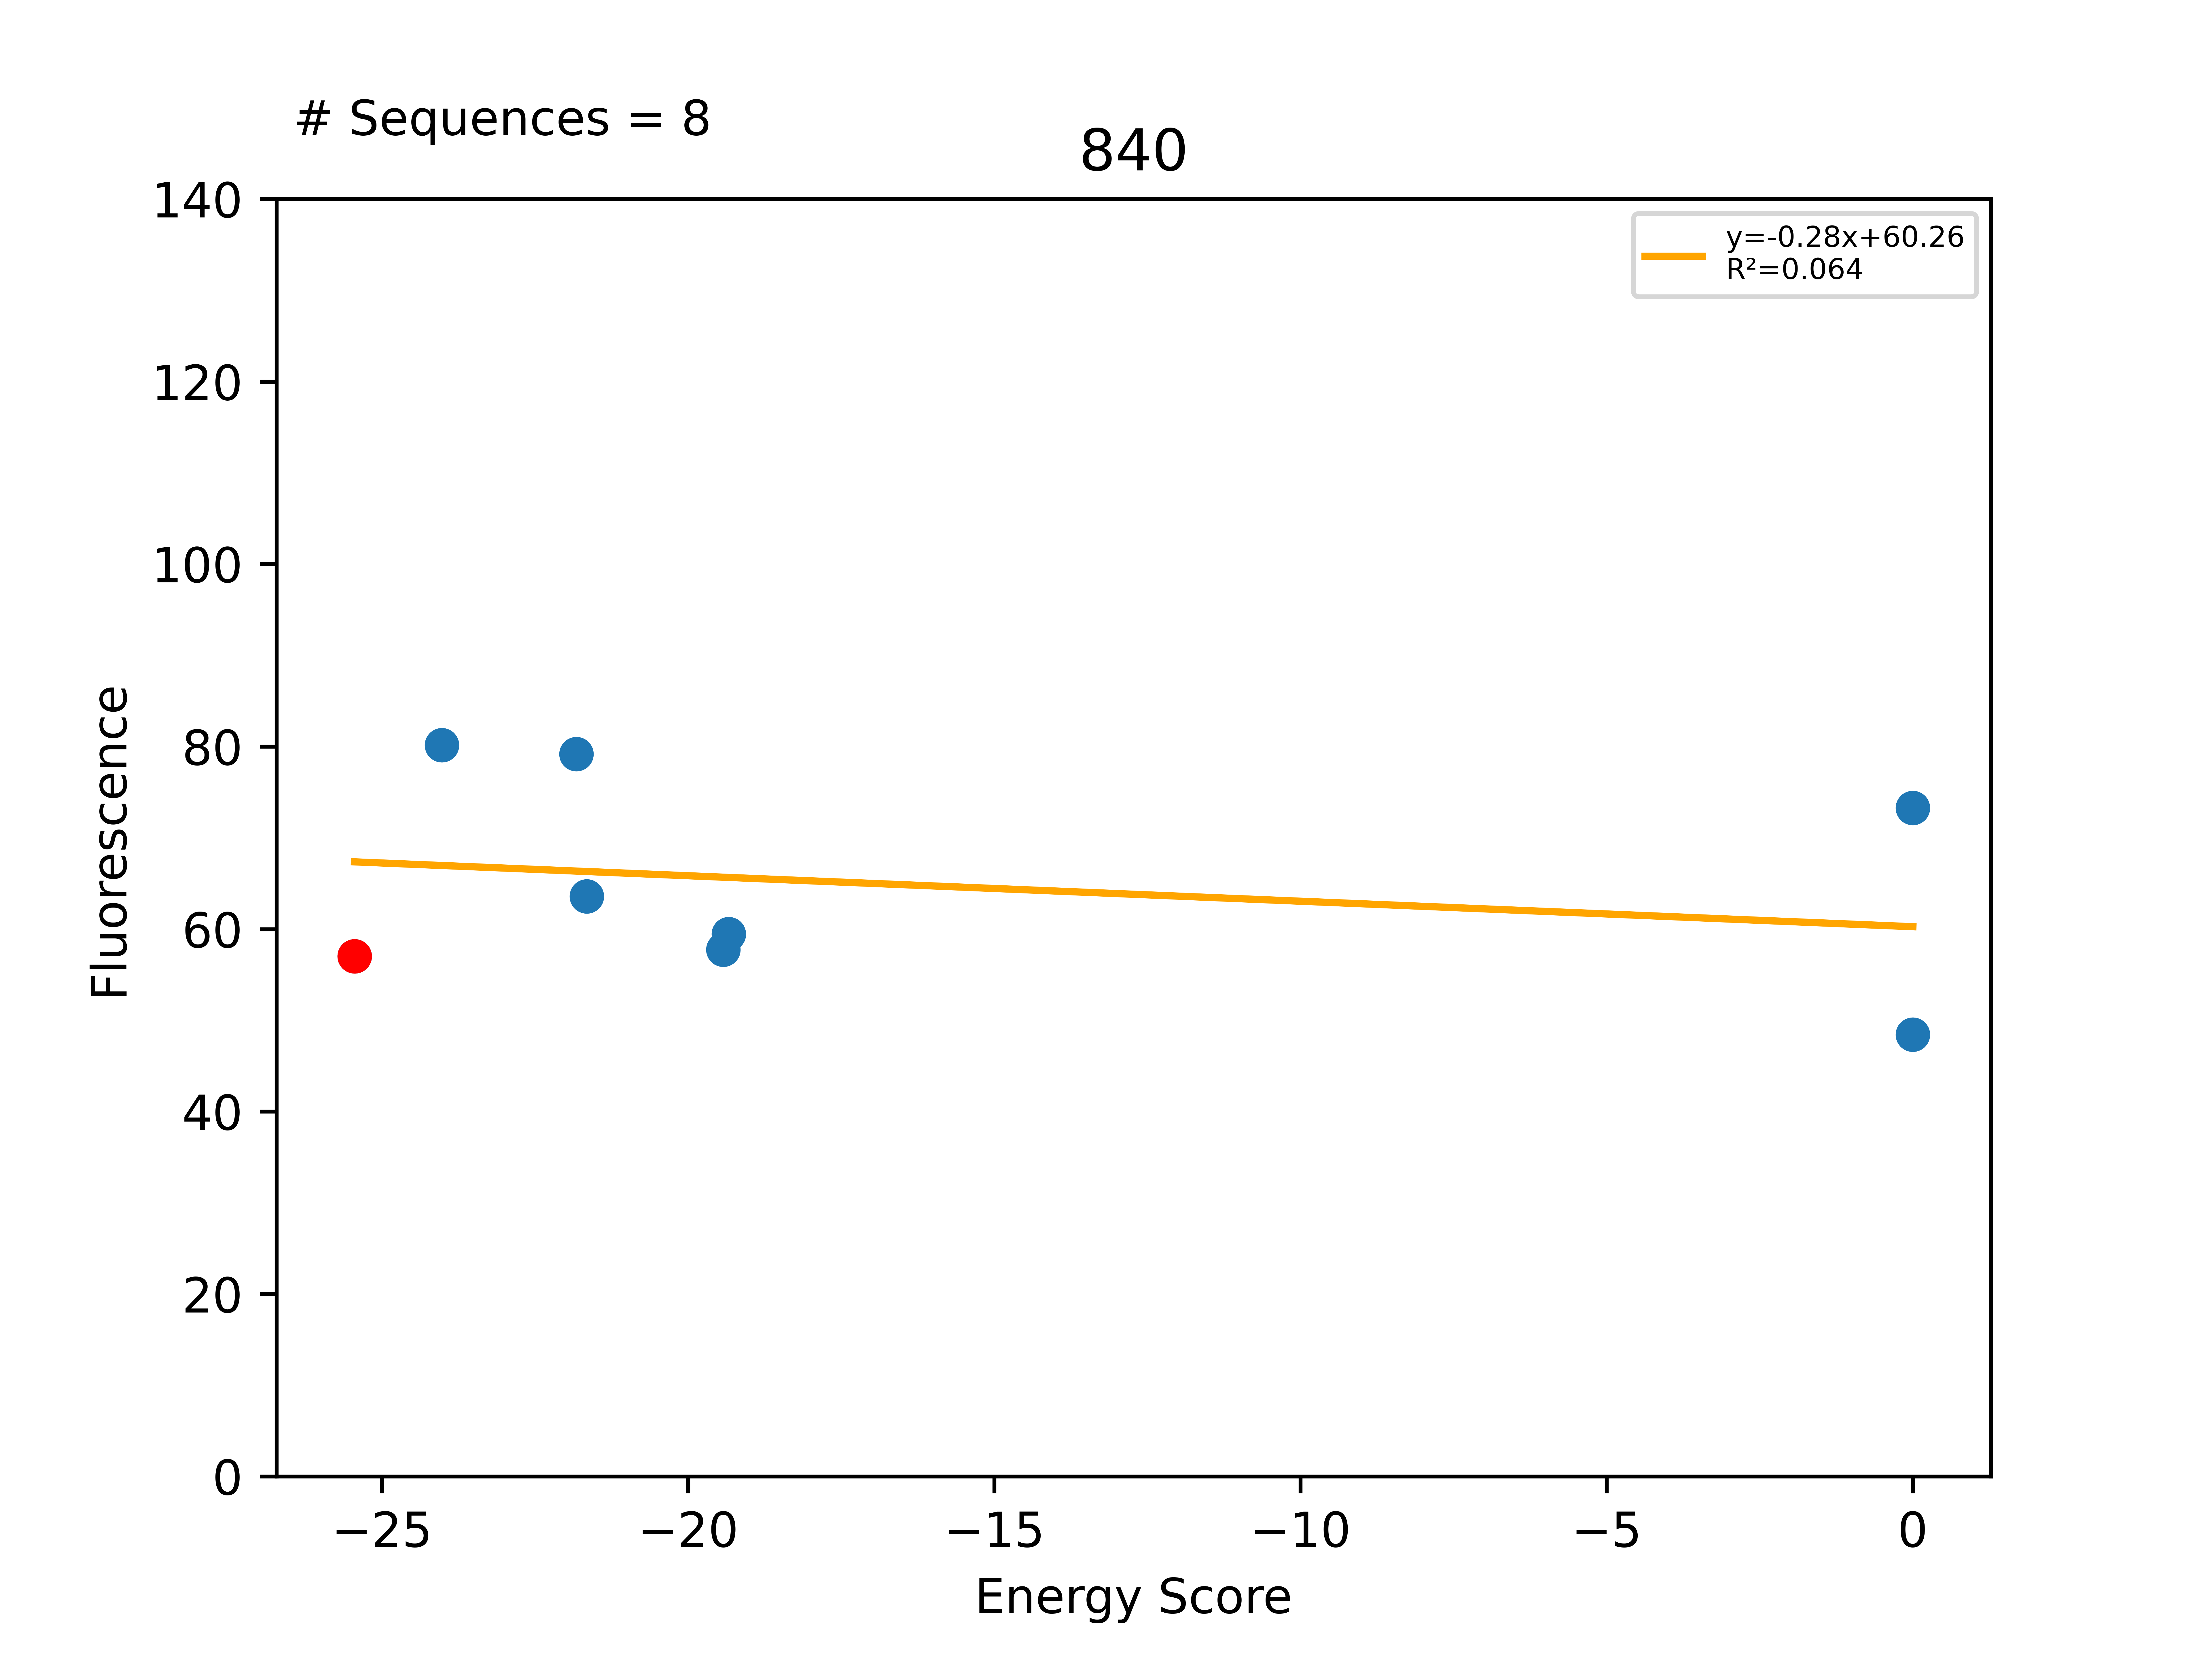

The table this chart was drawn from, first rows:
Sequence, EnergyScore, Fluorescence, FluorStdDev, PercentGpa, PercentGpaStdDev, MaltosePercentDiff, Dimer, Monomer, DimerDiff, VDWDimer, VDWDiff, HBONDDimer, HBONDDiff, IMM1Dimer, IMM1Diff, SequenceProbability, DimerSasa, MonomerSasa, startXShift, xShift, xShiftDiff, startCrossingAngle, crossingAngle
LLLALLTFLLAVLLGLLLILI, -25.45, 62601, 5069, 57.01, 4.616, -91.83, -394.3, -368.8, -17.68, -83.77, -12.13, -67.07, 7.80652e-05, -243.4, -5.547, 0.0003772, 3778, 0.0, 8.268, 8.393, -0.1244, -26.83, -19.61
LLLALLTYLLAVLLGLLLILI, -24.02, 88002, 4737, 80.14, 4.314, -100.0, -396.1, -372.1, -1.844, -83.69, 0.07634, -67.07, 0.0, -245.3, -1.92, 0.0001419, 3749, 4621, 8.268, 8.393, -0.1244, -26.83, -19.61
LLLALLTTLLAVLLGLLLILI, -21.83, 86952, 6538, 79.19, 5.954, -88.52, -404.8, -383, -10.59, -93.81, -10.04, -69.83, -2.762, -241.2, 2.21, 0.0001662, 3740, 4482, 8.268, 8.393, -0.1244, -26.83, -19.61
LLLALLWFLLAVLLGLLLILI, -21.66, 69814, 9773, 63.58, 8.9, -85.09, -393.3, -371.6, 0.9865, -91.34, -7.564, -53.35, 13.72, -248.6, -5.168, 0.0001611, 3708, 4744, 8.268, 8.393, -0.1244, -26.83, -19.61
LLLALLFFLLAVLLGLLLILI, -19.43, 63418, 4999, 57.76, 4.553, -100.0, -375.5, -356.1, 18.77, -77.52, 6.252, -53.35, 13.72, -244.6, -1.205, 0.000214, 3722, 4692, 8.268, 8.393, -0.1244, -26.83, -19.61
LLLALLTLLLAVLLGLLLILI, -19.34, 65267, 2531, 59.44, 2.305, -100.0, -407.2, -387.8, -12.93, -97.67, -13.9, -67.07, 0.0, -242.4, 0.9709, 0.0001886, 3754, 4536, 8.268, 8.393, -0.1244, -26.83, -19.61
LLLALLIFLLAVLLGLLLILI, 0.0, 53188, 11469, 48.44, 10.44, -100.0, -369.8, -370.9, 24.49, -72.17, 11.6, -53.35, 13.72, -244.2, -0.8252, 0.0002691, 3739, 4638, 8.268, 8.393, -0.1244, -26.83, -19.61
LLLILLTFLLAVLLGLLLILI, 0.0, 80466, 22007, 73.28, 20.04, -100.0, 566.7, -375.1, 961, 864.8, 948.6, -54.08, 12.99, -244, -0.6287, 0.0004202, 3790, 4667, 8.268, 8.393, -0.1244, -26.83, -19.61
